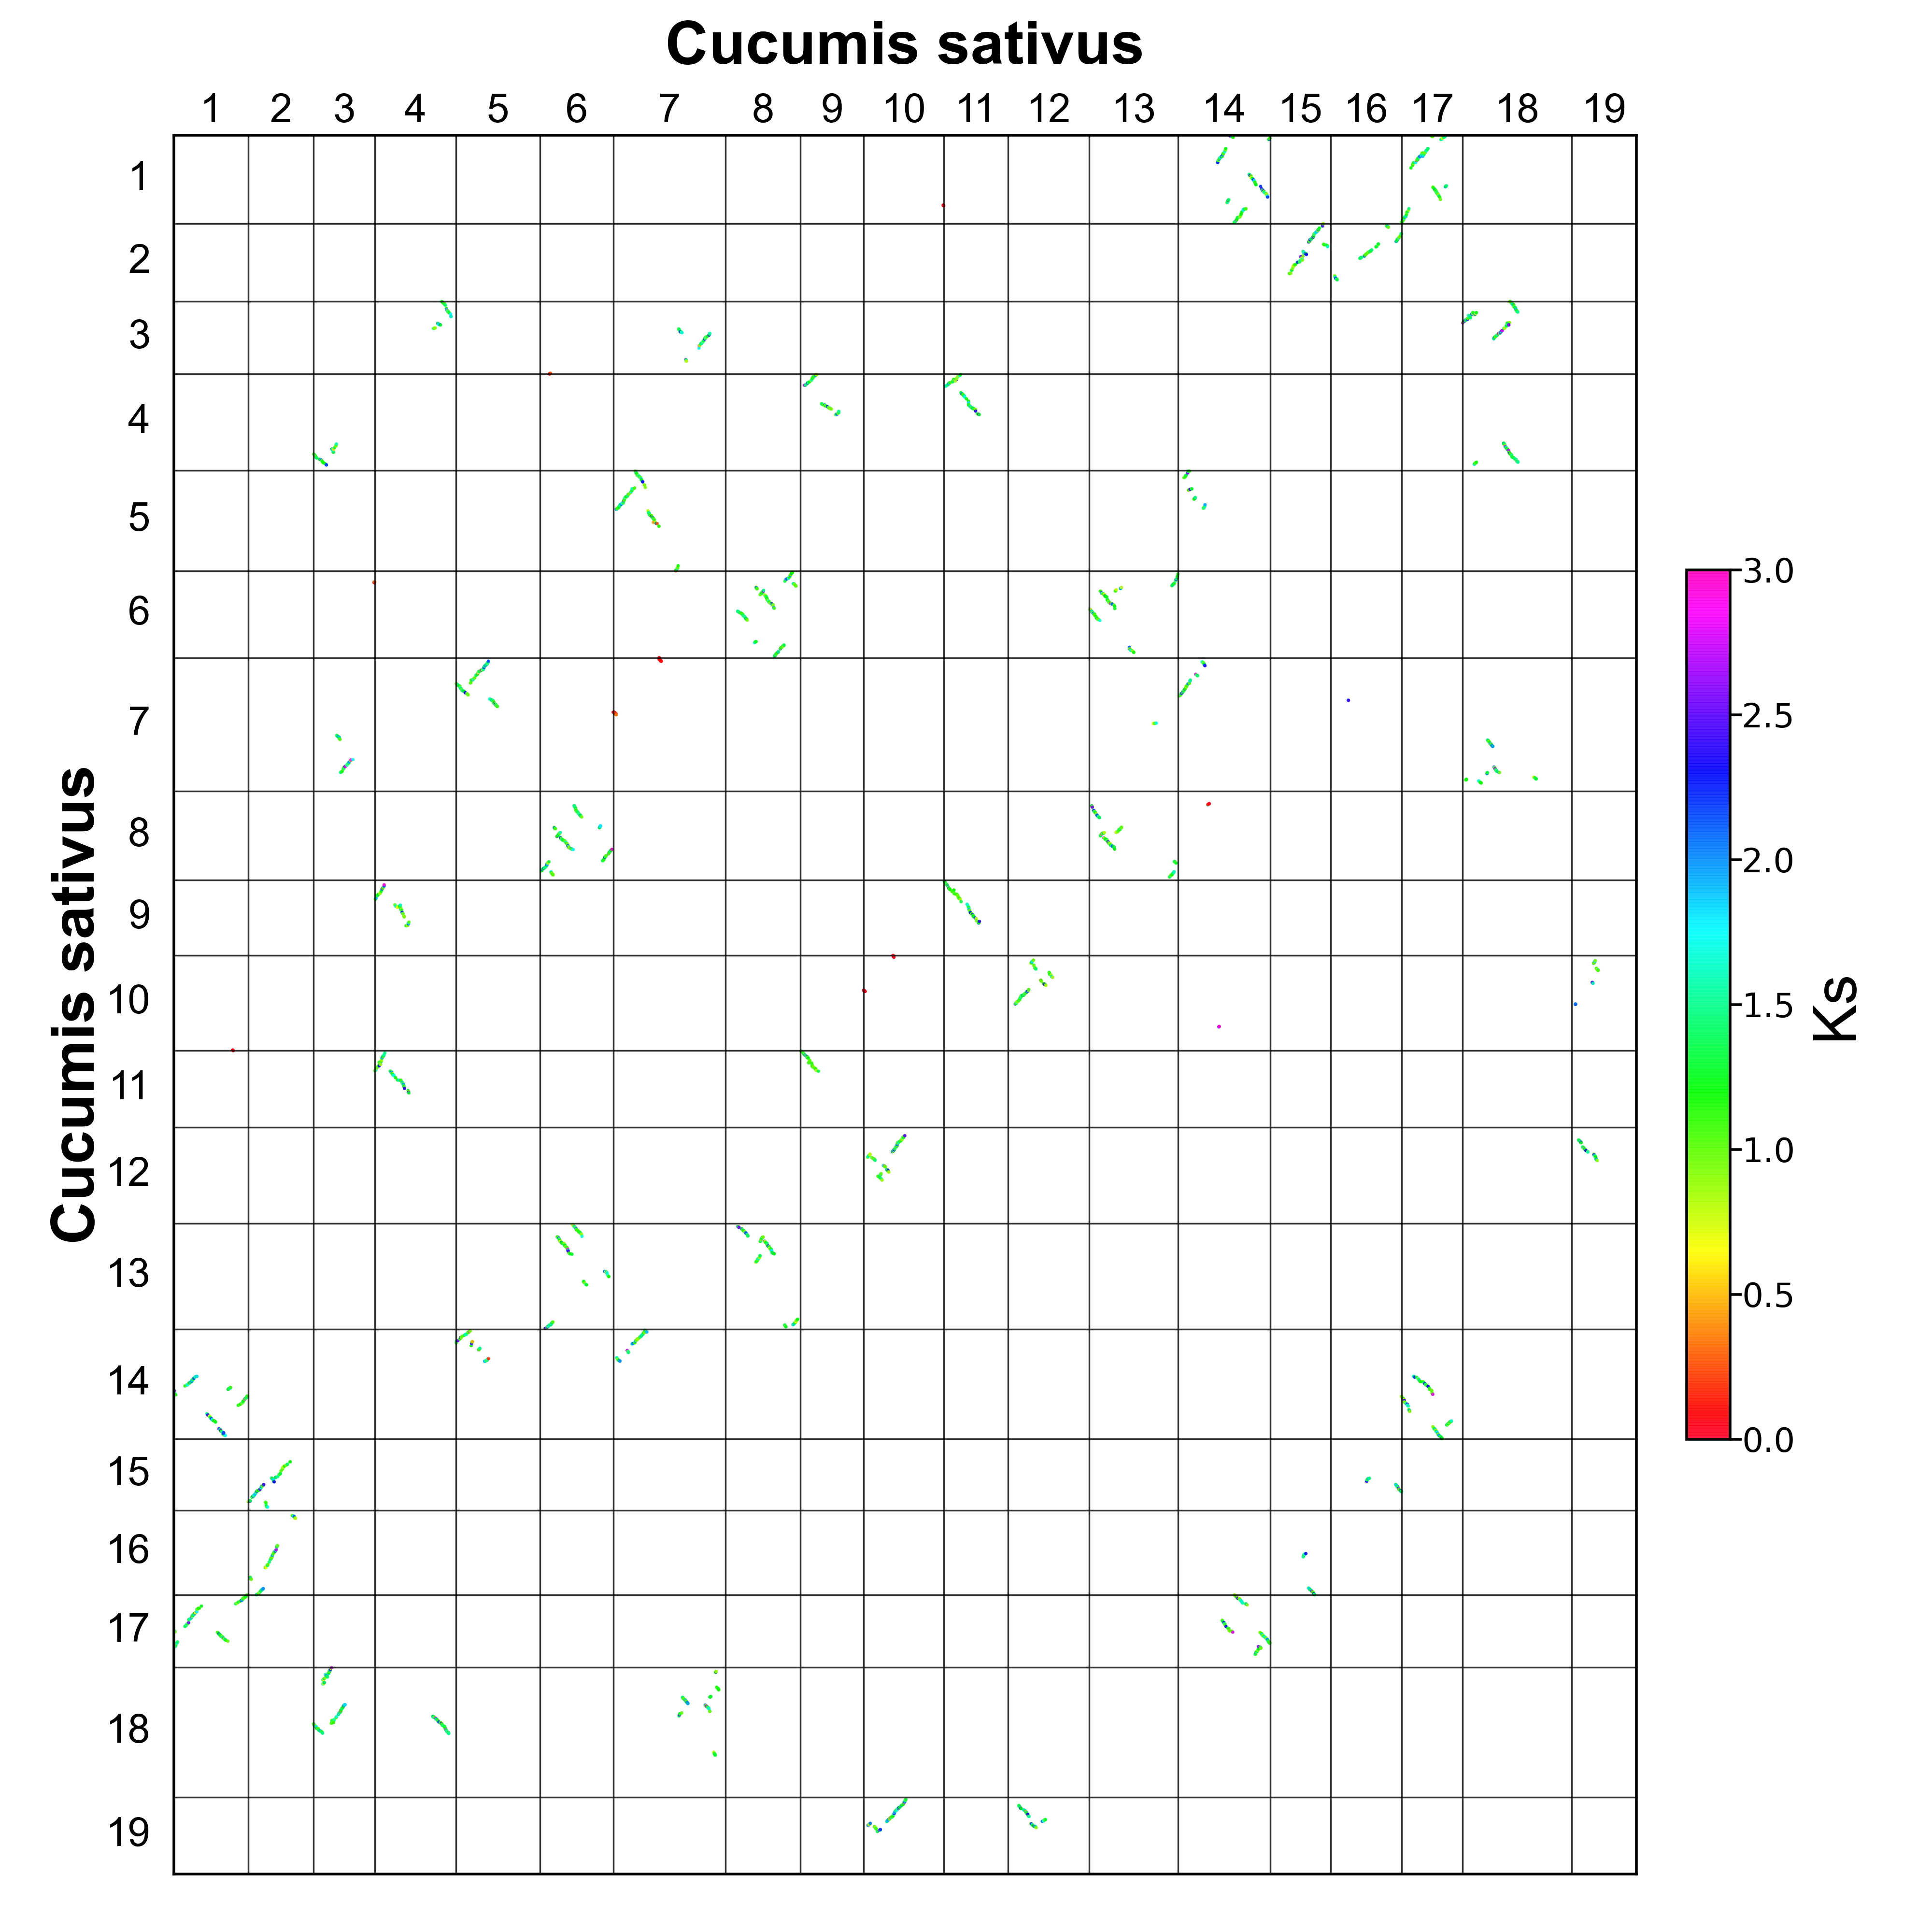

Data behind this chart, as committed beside it:
id, chr1, chr2, start1, end1, start2, end2, pvalue, length, ks_median, ks_average, homo1, homo2, homo3, homo4, homo5, block1, block2, ks, density1, density2, class1, class2
41, 1, 10, 1112, 1123, 1509, 1518, 0.0046, 6, 0.01125, 0.02853, 0.8333, 0.8333, 0.8333, 1.0, 1.0, 1112_1115_1117_1118_1122_1123, 1509_1510_1511_1514_1517_1518, 0.0109_0.0116_0.0157_0.0038_0.0_0.1292, 0.5, 0.6, 0, 0
42, 1, 14, 436.0, 210.0, 750.0, 903.0, 0.0196, 34, 1.617, 1.613, 0.5882, 0.8529, 0.9412, 0.9412, 0.9412, 436_434_404_400_380_375_372_369_360_357_…, 750_751_757_763_781_782_785_786_795_803_…, 1.6903_2.2874_1.6887_1.0064_2.1959999999…, 0.1498, 0.2208, 0, 0
43, 1, 14, 1391, 1169, 1061, 1286, 0.065, 32, 1.314, 1.51, 0.4375, 0.625, 0.6875, 0.7188, 0.8438, 1391_1382_1381_1375_1359_1355_1354_1348_…, 1061_1068_1071_1084_1099_1100_1102_1104_…, 1.0939_1.3899_4.5227_1.4264_1.0873_2.995…, 0.1435, 0.1416, 0, 0
44, 1, 14, 807.0, 985.0, 1532, 1695, 0.0545, 26, 1.5, 1.587, 0.6923, 0.8077, 0.9231, 0.9615, 0.9615, 807_815_855_872_874_877_881_884_886_887_…, 1532_1563_1585_1593_1595_1598_1605_1607_…, -1_2.2194_2.4368_1.4999_2.0082_1.4062_1.…, 0.1453, 0.1585, 0, 0
45, 1, 14, 623.0, 788.0, 1348, 1478, 0.0963, 23, 1.348, 1.542, 0.5217, 0.7826, 0.8696, 0.913, 0.9565, 623_630_637_638_639_640_645_676_686_688_…, 1348_1352_1355_1360_1362_1365_1381_1383_…, 1.3723_1.7293_1.4312_1.3244_1.4033_2.447…, 0.1386, 0.1756, 0, 0
46, 1, 14, 1072, 1026, 926.0, 959.0, 0.0157, 8, 1.296, 1.437, 0.75, 0.875, 1.0, 1.0, 1.0, 1072_1066_1046_1041_1039_1037_1033_1026, 926_939_942_948_949_951_954_959, 1.1013_1.6732_1.3307_1.0063_1.2616_2.517…, 0.1702, 0.2353, 0, 0
47, 1, 14, 1.0, 35.0, 972.0, 1043, 0.0993, 8, 1.366, 1.504, 0.125, 0.75, 0.75, 0.875, 1.0, 1_5_6_11_17_21_22_35, 972_976_977_985_1020_1029_1036_1043, 1.4835_0.9942_1.1059_2.6082_1.5833_1.248…, 0.2286, 0.1111, 0, 0
48, 1, 14, 69.0, 47.0, 1687, 1739, 0.0255, 7, 1.142, 1.271, 0.2857, 0.5714, 0.7143, 0.8571, 0.8571, 69_68_67_52_50_48_47, 1687_1715_1731_1735_1737_1738_1739, -1_1.1489_2.0629_0.9754_1.2112_1.1346_1.…, 0.3043, 0.1321, 0, 0
49, 1, 14, 941.0, 930.0, 1653, 1666, 0.0646, 5, 1.48, 1.622, 0.8, 1.0, 1.0, 1.0, 1.0, 941_934_933_931_930, 1653_1660_1663_1665_1666, 2.1609_2.0991_1.4798_1.4109_0.9581, 0.4167, 0.3571, 0, 0
50, 1, 14, 836.0, 818.0, 1545, 1561, 0.0355, 5, 1.316, 1.638, 0.8, 1.0, 1.0, 1.0, 1.0, 836_834_826_824_818, 1545_1547_1552_1553_1561, 3.0945_1.3156_1.2128_1.1984_1.3684, 0.2632, 0.2941, 0, 0
52, 1, 17, 521.0, 211.0, 179.0, 501.0, 0.0453, 50, 1.455, 1.616, 0.6, 0.8, 0.88, 0.92, 0.94, 521_519_480_464_461_451_436_434_405_401_…, 179_200_213_214_216_226_231_269_283_287_…, 1.2283_5.8074_1.1146_1.1223_1.2389_0.850…, 0.1608, 0.1548, 0, 0
53, 1, 17, 826.0, 1022, 596.0, 737.0, 0.0086, 36, 1.176, 1.222, 0.5833, 0.8611, 0.9722, 1.0, 1.0, 826_828_832_838_851_855_861_863_871_872_…, 596_597_599_603_619_621_629_630_634_635_…, 0.8994_0.875_1.3486_1.0909_1.1983_-1_1.1…, 0.1827, 0.2535, 0, 0
54, 1, 17, 1384, 1169, 2.0, 142.0, 0.0203, 29, 1.21, 1.393, 0.7241, 0.8621, 0.9655, 0.9655, 0.9655, 1384_1378_1362_1360_1358_1355_1349_1347_…, 2_14_19_21_28_30_35_39_40_41_44_45_47_50…, 1.0601_1.2266_1.3322_1.3034_1.1939_-1_-1…, 0.1343, 0.2057, 0, 0
56, 1, 17, 1.0, 22.0, 568.0, 593.0, 0.0325, 6, 1.367, 1.544, 0.5, 0.6667, 1.0, 1.0, 1.0, 1_5_16_17_21_22, 568_572_576_583_589_593, 1.585_0.8341_1.5273_1.2063_0.9603_3.1532, 0.2727, 0.2308, 0, 0
57, 1, 17, 68.0, 24.0, 749.0, 824.0, 0.0347, 7, 1.409, 1.353, 0.7143, 1.0, 1.0, 1.0, 1.0, 68_60_47_46_36_26_24, 749_767_771_774_803_809_824, 1.4088_1.6478_1.3349_0.6575_1.3101_1.594…, 0.1556, 0.09211, 0, 0
58, 1, 17, 334.0, 281.0, 405.0, 441.0, 0.035, 8, 1.546, 1.534, 0.25, 0.75, 0.875, 0.875, 0.875, 334_316_312_308_299_284_283_281, 405_416_420_422_426_431_433_441, 1.9635_1.7659_1.7328_1.5465_1.5132_1.257…, 0.1481, 0.2162, 0, 0
59, 1, 17, 822.0, 799.0, 832.0, 857.0, 0.0219, 6, 1.479, 1.589, 0.3333, 0.6667, 0.6667, 0.6667, 0.8333, 822_818_812_811_805_799, 832_837_841_842_853_857, 1.6727_2.1543_1.3187_1.3209_1.4791_-1, 0.25, 0.2308, 0, 0
60, 1, 17, 638.0, 617.0, 964.0, 982.0, 0.0156, 5, 1.453, 1.382, 0.8, 1.0, 1.0, 1.0, 1.0, 638_635_632_623_617, 964_969_972_975_982, 1.4946_1.3871_1.5019_1.4526_1.0756, 0.2273, 0.2632, 0, 0
61, 1, 17, 400.0, 390.0, 251.0, 262.0, 0.0543, 5, 1.181, 1.7, 0.0, 0.4, 0.4, 0.6, 0.6, 400_399_394_393_390, 251_252_254_255_262, 2.8138_2.8614_0.8513_0.7918_1.1805, 0.4545, 0.4167, 0, 0
63, 10, 1, 1509, 1518, 1112, 1123, 0.004, 6, 0.01125, 0.02853, 1.0, 1.0, 1.0, 1.0, 1.0, 1509_1510_1511_1514_1517_1518, 1112_1115_1117_1118_1122_1123, 0.0109_0.0116_0.0157_0.0038_0.0_0.1292, 0.6, 0.5, 0, 0
73, 10, 10, 3.0, 30.0, 558.0, 576.0, 0.0003, 18, 0.01, 0.02196, 0.9444, 1.0, 1.0, 1.0, 1.0, 3_5_6_7_8_9_10_12_13_14_17_18_19_20_25_2…, 558_559_560_561_562_563_564_565_566_567_…, 0.0036_0.028999999999999998_0.0062_0.022…, 0.6429, 0.9474, 0, 0
74, 10, 10, 558.0, 576.0, 3.0, 30.0, 0.0004, 18, 0.01, 0.02196, 0.8333, 0.9444, 1.0, 1.0, 1.0, 558_559_560_561_562_563_564_565_566_567_…, 3_5_6_7_8_9_10_12_13_14_17_18_19_20_25_2…, 0.0036_0.028999999999999998_0.0062_0.022…, 0.9474, 0.6429, 0, 0
120, 10, 10, 14.0, 23.0, 555.0, 576.0, 0.0632, 5, 0.0184, 0.8763, 0.6, 0.6, 1.0, 1.0, 1.0, 14_17_21_22_23, 555_570_573_575_576, 2.4232_1.9349_0.0_0.0184_0.0051, 0.5, 0.2273, 0, 0
121, 10, 10, 555.0, 576.0, 14.0, 23.0, 0.082, 5, 0.0184, 1.3, 0.4, 0.6, 0.6, 0.8, 1.0, 555_568_573_575_576, 14_19_21_22_23, 2.4232_4.0537_0.0_0.0184_0.0051, 0.2273, 0.5, 0, 0
144, 10, 12, 774.0, 544.0, 133.0, 388.0, 0.028, 56, 1.291, 1.437, 0.6071, 0.8571, 0.9286, 0.9643, 0.9821, 774_767_763_758_749_748_747_740_737_729_…, 133_139_153_159_160_161_162_168_169_190_…, 2.3254_1.0154_1.1709_1.3144_1.6045_0.733…, 0.2424, 0.2188, 0, 0
145, 10, 12, 392.0, 490.0, 610.0, 748.0, 0.0658, 20, 1.188, 1.815, 0.55, 0.7, 0.75, 0.75, 0.9, 392_395_400_402_411_412_414_415_419_421_…, 610_613_619_623_626_629_633_652_654_655_…, 3.3588_0.7766_2.9633_1.1345_1.0826_0.979…, 0.202, 0.1439, 0, 0
146, 10, 12, 124.0, 77.0, 428.0, 477.0, 0.0187, 10, 1.036, 1.192, 0.4, 1.0, 1.0, 1.0, 1.0, 124_123_120_118_114_106_98_96_80_77, 428_430_440_441_442_446_453_455_474_477, 0.8190000000000001_0.7814_0.8198_1.3814_…, 0.2083, 0.2, 0, 0
147, 10, 12, 158.0, 219.0, 484.0, 525.0, 0.0166, 9, 1.216, 1.248, 0.8889, 0.8889, 1.0, 1.0, 1.0, 158_160_166_198_199_201_202_212_219, 484_485_486_502_503_504_506_518_525, 1.0307_1.4773_0.9246_1.2163_1.2397_1.870…, 0.1452, 0.2143, 0, 0
148, 10, 12, 259.0, 351.0, 773.0, 840.0, 0.0668, 10, 1.247, 1.436, 0.4, 0.7, 0.9, 0.9, 1.0, 259_273_280_301_304_305_312_338_348_351, 773_776_780_786_788_797_811_820_838_840, 3.4196_1.3198_1.0291_1.0976_1.1776_1.316…, 0.1075, 0.1471, 0, 0
149, 10, 12, 849.0, 899.0, 43.0, 75.0, 0.0902, 5, 1.22, 1.457, 0.6, 0.8, 1.0, 1.0, 1.0, 849_864_865_876_899, 43_56_60_63_75, 0.7633_2.6437_1.5463_1.1116_1.2195, 0.09804, 0.1515, 0, 0
150, 10, 12, 1179, 1187, 1061, 1066, 0.0278, 5, 1.331, 1.354, -0.4, -0.4, 0.2, 0.2, 0.4, 1179_1184_1185_1186_1187, 1061_1063_1064_1065_1066, 1.4738_1.2643_1.3259_1.3759_1.3309, 0.5556, 0.8333, 0, 0
154, 10, 14, 1141, 1133, 772.0, 780.0, 0.0456, 6, 2.86, 2.631, -0.6667, -0.6667, -0.6667, -0.3333, 0.0, 1141_1140_1139_1135_1134_1133, 772_774_775_776_778_780, 1.6091_-1_2.1408_2.8598_3.5887_2.9557, 0.6667, 0.6667, 0, 0
156, 10, 16, 1322, 1326, 786.0, 815.0, 0.0, 5, 0.558, 0.6065, 0.2, 0.2, 0.2, 0.4, 1.0, 1322_1323_1324_1325_1326, 786_793_805_807_815, 0.5571_0.5579999999999999_0.7567_0.659_0…, 1.0, 0.1667, 0, 0
163, 10, 19, 128.0, 85.0, 412.0, 445.0, 0.0169, 15, 0.9826, 1.352, 0.5333, 0.6667, 0.8, 0.8667, 0.9333, 128_125_124_123_119_103_102_101_98_97_96…, 412_415_418_420_424_431_432_434_435_436_…, 2.0580000000000003_0.9561_0.905999999999…, 0.3409, 0.4412, 0, 0
164, 10, 19, 204.0, 240.0, 465.0, 498.0, 0.0225, 9, 1.137, 1.21, 0.7778, 0.8889, 1.0, 1.0, 1.0, 204_208_216_217_221_232_233_239_240, 465_466_469_472_474_493_495_497_498, -1_1.1343_1.0744_1.23_0.7643_1.5384_1.74…, 0.2432, 0.2647, 0, 0
165, 10, 19, 431.0, 447.0, 386.0, 402.0, 0.0658, 10, 2.393, 2.578, -0.3, -0.2, -0.1, 0.1, 0.3, 431_432_434_435_436_438_439_440_441_447, 386_388_389_390_391_392_395_398_399_402, 3.5409_2.3911_2.3326_-1_3.4543_2.9392_-1…, 0.5882, 0.5882, 0, 0
172, 10, 19, 784.0, 775.0, 66.0, 72.0, 0.0322, 6, 2.044, 1.952, -0.5, -0.3333, 0.0, 0.3333, 0.3333, 784_783_782_781_779_775, 66_67_68_70_71_72, 1.7218_1.3749_2.0442_2.1571_2.3696_2.044…, 0.6, 0.8571, 0, 0
177, 10, 5, 332.0, 325.0, 554.0, 565.0, 0.0378, 5, 1.999, 2.128, 0.0, 0.4, 0.6, 0.8, 0.8, 332_331_329_328_325, 554_555_561_564_565, 2.0971_1.3452_3.1691_-1_1.9016, 0.625, 0.4167, 0, 0
181, 10, 8, 715.0, 765.0, 361.0, 398.0, 0.0974, 5, 1.789, 1.789, 0.6, 0.8, 0.8, 0.8, 0.8, 715_731_732_763_765, 361_387_395_396_398, 1.7890000000000001_-1_-1_-1_-1, 0.09804, 0.1316, 0, 0
218, 11, 16, 118.0, 145.0, 60.0, 65.0, 0.0903, 5, 1.984, 1.984, -0.6, -0.4, -0.2, 0.0, 0.2, 118_121_127_130_145, 60_61_62_63_65, -1_-1_-1_1.9842_-1, 0.1786, 0.8333, 0, 0
219, 11, 4, 321.0, 602.0, 282.0, 564.0, 0.0532, 44, 1.298, 1.404, 0.8182, 0.9091, 0.9091, 0.9318, 0.9545, 321_327_329_332_338_341_348_356_365_371_…, 282_295_302_305_312_317_319_321_329_338_…, -1_1.0315_1.526_1.287_1.8683_1.0389_2.27…, 0.156, 0.1555, 0, 0
220, 11, 4, 321.0, 37.0, 1.0, 193.0, 0.053, 35, 1.306, 1.471, 0.6571, 0.8857, 0.9429, 0.9714, 0.9714, 321_320_316_304_289_278_274_271_269_265_…, 1_7_11_26_29_31_37_40_42_43_69_70_71_72_…, -1_1.271_0.8995_1.774_0.7784_0.8962_0.72…, 0.1228, 0.1813, 0, 0
221, 11, 4, 186.0, 221.0, 84.0, 112.0, 0.033, 8, 0.9885, 1.151, 0.75, 1.0, 1.0, 1.0, 1.0, 186_188_191_195_202_205_216_221, 84_85_90_92_100_102_111_112, 0.8689_0.9942_1.1983_1.4432_0.9828_0.929…, 0.2222, 0.2759, 0, 0
222, 11, 4, 635.0, 674.0, 632.0, 647.0, 0.0142, 6, 1.247, 1.385, 0.8333, 1.0, 1.0, 1.0, 1.0, 635_652_654_661_663_674, 632_639_640_641_642_647, 1.2881_1.0584_0.875_1.2059_2.5827_1.2994, 0.15, 0.375, 0, 0
223, 11, 4, 732.0, 785.0, 665.0, 688.0, 0.0415, 5, 1.07, 1.15, 0.8, 1.0, 1.0, 1.0, 1.0, 732_754_759_769_785, 665_671_677_679_688, 0.9698_1.0702_1.2562_1.4223_1.0296, 0.09259, 0.2083, 0, 0
224, 11, 4, 920.0, 951.0, 246.0, 261.0, 0.0373, 5, 1.073, 1.366, 0.4, 0.4, 0.4, 0.8, 0.8, 920_922_929_949_951, 246_248_254_258_261, 0.8567_1.0382_1.0729_2.0754_1.7886, 0.1562, 0.3125, 0, 0
227, 11, 9, 8.0, 329.0, 10.0, 341.0, 0.0374, 50, 1.141, 1.326, 0.7, 0.84, 0.86, 0.88, 0.92, 8_11_13_17_19_24_25_30_40_50_51_53_55_58…, 10_18_19_24_28_33_38_44_57_63_64_65_68_7…, 0.9644_1.8405_4.3387_0.9376_1.1724_-1_1.…, 0.1553, 0.1506, 0, 0
229, 11, 9, 195.0, 158.0, 155.0, 179.0, 0.0121, 12, 1.082, 1.115, 0.5, 0.75, 0.75, 0.9167, 0.9167, 195_191_190_189_188_186_183_178_173_168_…, 155_158_159_162_163_164_165_167_170_171_…, 1.1579_1.3122_1.0011_0.9082_1.0257_1.401…, 0.3158, 0.48, 0, 0
230, 11, 9, 676.0, 661.0, 656.0, 681.0, 0.0158, 5, 1.391, 1.667, 0.8, 1.0, 1.0, 1.0, 1.0, 676_665_663_662_661, 656_671_679_680_681, 2.3945_1.1775_2.1572_1.3914_1.2122, 0.3125, 0.1923, 0, 0
232, 12, 10, 388.0, 133.0, 544.0, 781.0, 0.0056, 53, 1.272, 1.428, 0.7358, 0.9057, 0.9623, 0.9811, 1.0, 388_387_386_383_370_363_362_358_352_348_…, 544_547_548_562_571_574_575_579_581_586_…, 1.0006_3.4789999999999996_2.0557_0.8546_…, 0.207, 0.2227, 0, 0
233, 12, 10, 608.0, 713.0, 377.0, 479.0, 0.0954, 21, 1.395, 1.657, 0.381, 0.5238, 0.619, 0.619, 0.7619, 608_609_610_613_619_623_626_629_632_654_…, 377_380_388_395_400_402_411_412_418_419_…, 1.8743_-1_3.1645_0.7766_2.9633_1.1345_1.…, 0.1981, 0.2039, 0, 0
234, 12, 10, 477.0, 428.0, 77.0, 124.0, 0.0367, 11, 1.036, 1.145, 0.5455, 0.9091, 0.9091, 0.9091, 1.0, 477_474_468_455_454_446_442_441_440_430_…, 77_80_84_96_98_104_114_118_120_123_124, 0.9879_0.8640000000000001_1.5501_1.6465_…, 0.22, 0.2292, 0, 0
235, 12, 10, 484.0, 525.0, 158.0, 219.0, 0.0166, 9, 1.216, 1.248, 0.8889, 0.8889, 1.0, 1.0, 1.0, 484_485_486_502_503_504_506_518_525, 158_160_166_198_199_201_202_212_219, 1.0307_1.4773_0.9246_1.2163_1.2397_1.870…, 0.2143, 0.1452, 0, 0
236, 12, 10, 773.0, 840.0, 259.0, 351.0, 0.0726, 10, 1.247, 1.411, 0.7, 0.9, 0.9, 0.9, 1.0, 773_776_780_786_788_797_811_820_838_840, 259_273_280_301_304_305_312_338_349_351, 3.4196_1.3198_1.0291_1.0976_1.1776_1.316…, 0.1471, 0.1075, 0, 0
238, 12, 10, 796.0, 737.0, 305.0, 333.0, 0.0807, 7, 1.245, 1.309, 0.2857, 0.5714, 0.8571, 0.8571, 0.8571, 796_788_755_753_749_745_737, 305_307_322_323_324_325_333, 1.3612_-1_0.8332_1.1296_1.9693_1.5923_0.…, 0.1167, 0.2414, 0, 0
240, 12, 10, 746.0, 726.0, 325.0, 344.0, 0.0409, 5, 1.494, 1.336, 0.6, 0.6, 0.8, 0.8, 0.8, 746_738_732_731_726, 325_334_337_338_344, 1.5519_1.7654_1.4939_0.8973_0.9736, 0.2381, 0.25, 0, 0
342, 12, 18, 1217, 1154, 379.0, 422.0, 0.0666, 5, 1.226, 1.143, 0.2, 1.0, 1.0, 1.0, 1.0, 1217_1213_1193_1161_1154, 379_384_403_421_422, 0.7216_-1_1.3966_1.1105_1.3425, 0.07812, 0.1136, 0, 0
344, 12, 19, 313.0, 394.0, 205.0, 304.0, 0.0075, 18, 1.306, 1.563, 0.6667, 0.7778, 0.8889, 0.9444, 1.0, 313_315_318_322_334_335_336_340_346_347_…, 205_211_219_220_225_228_229_238_242_243_…, 1.2291_1.6534_1.1791_1.4142_2.0364_2.926…, 0.2195, 0.18, 0, 0
345, 12, 19, 201.0, 246.0, 129.0, 178.0, 0.0238, 11, 1.359, 1.443, 0.6364, 1.0, 1.0, 1.0, 1.0, 201_203_206_208_211_215_226_231_235_237_…, 129_132_135_140_141_147_159_163_167_174_…, 1.359_1.07_1.2949_1.4447_1.6671_1.1966_1…, 0.2391, 0.22, 0, 0
346, 12, 19, 428.0, 529.0, 418.0, 482.0, 0.0147, 12, 1.348, 1.372, 0.8333, 1.0, 1.0, 1.0, 1.0, 428_430_437_454_455_466_472_473_497_509_…, 418_420_421_435_437_447_451_452_461_462_…, 1.0493_0.769_2.2061_1.5116_1.5035_1.4596…, 0.1176, 0.1846, 0, 0
... 241 more rows
